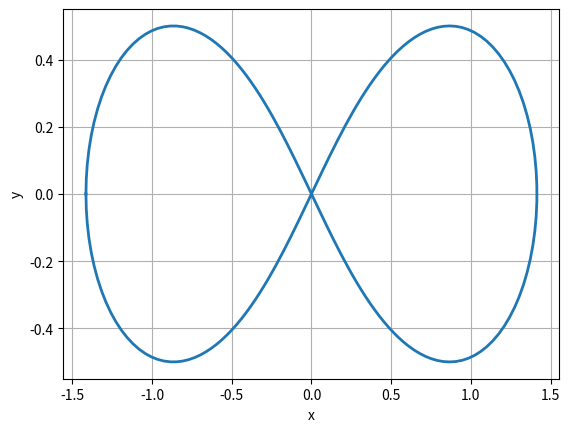

Source code (Python):
#17_parameter_lemniskate.py
import numpy as np
import matplotlib.pyplot as plt
t=np.linspace(-np.pi,np.pi,200)
a=1
#Parametergleichungen
x=a*np.sqrt(2)*np.cos(t)/(np.sin(t)**2+1)
y=a*np.sqrt(2)*np.cos(t)*np.sin(t)/(np.sin(t)**2+1)
#Darstellung
fig, ax=plt.subplots()
ax.plot(x,y,linewidth=2)
ax.set(xlabel='x',ylabel='y')
ax.grid(True)
plt.show()